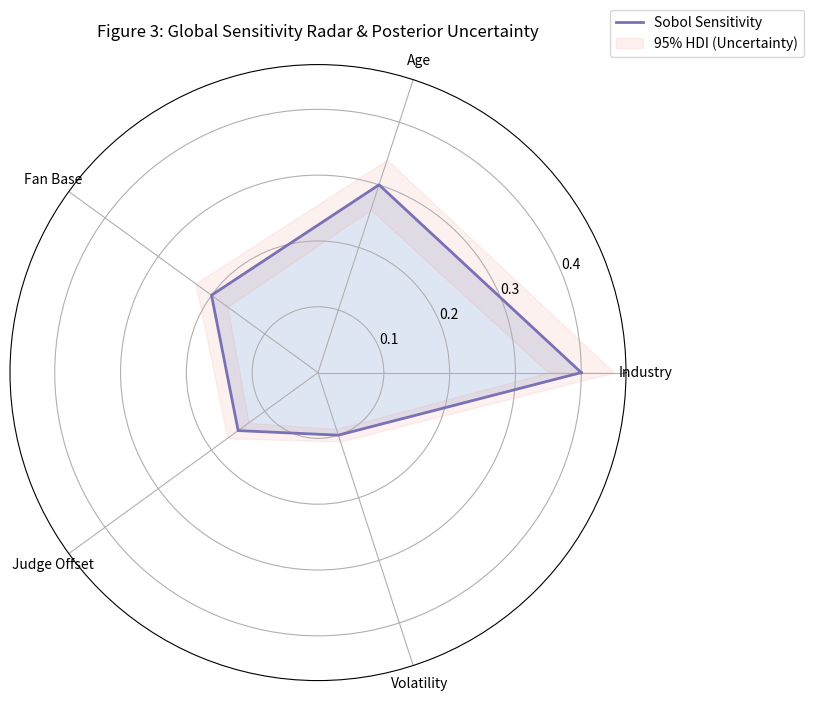

Write the Python code that produced this figure.
#目的： 展示特征贡献度，并结合 MCMC 采样的不确定性宽度 。#
import numpy as np
import matplotlib.pyplot as plt
import os

def plot_sensitivity_radar(sobol_indices, hdi_95, output_path=None):
    """
    sobol_indices: 各特征的贡献度
    hdi_95: 95% 高密度区间宽度
    """
    categories = ['Industry', 'Age', 'Fan Base', 'Judge Offset', 'Volatility']
    N = len(categories)
    
    angles = [n / float(N) * 2 * np.pi for n in range(N)]
    angles += angles[:1]
    
    values = list(sobol_indices) + [sobol_indices[0]]
    error = list(hdi_95) + [hdi_95[0]]
    
    fig, ax = plt.subplots(figsize=(8, 8), subplot_kw=dict(polar=True), dpi=150)
    
    # 绘制灵敏度主线
    ax.plot(angles, values, color="#7A70B5", linewidth=2, label='Sobol Sensitivity')
    ax.fill(angles, values, color='#839DD1', alpha=0.25)
    
    # 绘制 95% HDI 阴影区间
    upper = [v + e for v, e in zip(values, error)]
    lower = [v - e for v, e in zip(values, error)]
    ax.fill_between(angles, lower, upper, color='#F1766D', alpha=0.1, label='95% HDI (Uncertainty)')
    
    ax.set_xticks(angles[:-1])
    ax.set_xticklabels(categories)
    plt.title("Figure 3: Global Sensitivity Radar & Posterior Uncertainty", pad=20)
    plt.legend(loc='upper right', bbox_to_anchor=(1.3, 1.1))
    charts_dir = r"d:\MCM_2026_O\charts"
    if output_path is None:
        output_path = os.path.join(charts_dir, "uncertainty_radar.png")
    os.makedirs(os.path.dirname(output_path), exist_ok=True)
    fig.savefig(output_path, bbox_inches="tight")
    plt.close(fig)

if __name__ == "__main__":
    example_sobol = [0.4, 0.3, 0.2, 0.15, 0.1]
    example_hdi = [0.05, 0.04, 0.03, 0.02, 0.01]
    plot_sensitivity_radar(example_sobol, example_hdi)
